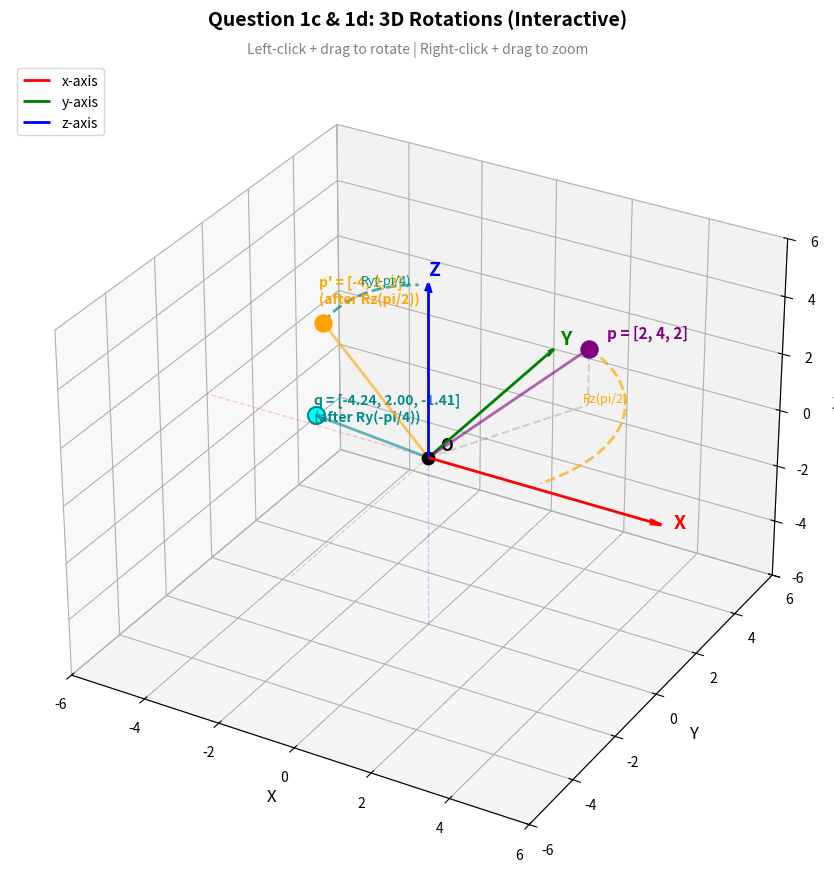

This chart was generated by the following Python code:
"""
Interactive 3D viewer for Question 1c & 1d.
Run this script and use your mouse to rotate the 3D plot:
  - Left-click + drag to rotate
  - Right-click + drag to zoom
  - Middle-click + drag to pan
"""
import numpy as np
import matplotlib.pyplot as plt
from mpl_toolkits.mplot3d import Axes3D

fig = plt.figure(figsize=(14, 9))
ax = fig.add_subplot(111, projection='3d')
fig.suptitle("Question 1c & 1d: 3D Rotations (Interactive)", fontsize=14, fontweight='bold')

p = np.array([2, 4, 2])

# --- Compute rotations ---
# Step 1: Rz(pi/2)
theta_z = np.pi / 2
Rz = np.array([[np.cos(theta_z), -np.sin(theta_z), 0],
               [np.sin(theta_z),  np.cos(theta_z), 0],
               [0,                0,                1]])
p_after_rz = Rz @ p  # [-4, 2, 2]

# Step 2: Ry(-pi/4)
theta_y = -np.pi / 4
Ry = np.array([[ np.cos(theta_y), 0, np.sin(theta_y)],
               [ 0,               1, 0              ],
               [-np.sin(theta_y), 0, np.cos(theta_y)]])
q = Ry @ p_after_rz  # final point

# --- Draw coordinate axes ---
axis_len = 6
ax.quiver(0, 0, 0, axis_len, 0, 0, color='r', arrow_length_ratio=0.05, linewidth=2, label='x-axis')
ax.quiver(0, 0, 0, 0, axis_len, 0, color='g', arrow_length_ratio=0.05, linewidth=2, label='y-axis')
ax.quiver(0, 0, 0, 0, 0, axis_len, color='b', arrow_length_ratio=0.05, linewidth=2, label='z-axis')
ax.text(axis_len + 0.3, 0, 0, 'X', fontsize=14, color='r', fontweight='bold')
ax.text(0, axis_len + 0.3, 0, 'Y', fontsize=14, color='g', fontweight='bold')
ax.text(0, 0, axis_len + 0.3, 'Z', fontsize=14, color='b', fontweight='bold')

# --- Draw negative axes (dashed) ---
ax.plot([0, -axis_len], [0, 0], [0, 0], 'r--', alpha=0.2, linewidth=1)
ax.plot([0, 0], [0, -axis_len], [0, 0], 'g--', alpha=0.2, linewidth=1)
ax.plot([0, 0], [0, 0], [0, -axis_len], 'b--', alpha=0.2, linewidth=1)

# --- Point p (original) ---
ax.scatter(*p, color='purple', s=150, zorder=5)
ax.text(p[0] + 0.3, p[1] + 0.3, p[2] + 0.3,
        f'p = [{p[0]:.0f}, {p[1]:.0f}, {p[2]:.0f}]',
        fontsize=11, color='purple', fontweight='bold')
ax.quiver(0, 0, 0, p[0], p[1], p[2], color='purple', arrow_length_ratio=0.04,
          linewidth=2, alpha=0.6)

# --- Point p' (after Rz(pi/2)) ---
ax.scatter(*p_after_rz, color='orange', s=150, zorder=5)
ax.text(p_after_rz[0] - 0.3, p_after_rz[1] + 0.3, p_after_rz[2] + 0.4,
        f"p' = [{p_after_rz[0]:.0f}, {p_after_rz[1]:.0f}, {p_after_rz[2]:.0f}]\n(after Rz(pi/2))",
        fontsize=10, color='orange', fontweight='bold')
ax.quiver(0, 0, 0, p_after_rz[0], p_after_rz[1], p_after_rz[2],
          color='orange', arrow_length_ratio=0.04, linewidth=2, alpha=0.6)

# --- Point q (after Ry(-pi/4)) ---
ax.scatter(*q, color='cyan', s=150, zorder=5, edgecolors='darkcyan', linewidths=1.5)
ax.text(q[0] - 0.3, q[1] + 0.4, q[2] - 0.6,
        f"q = [{q[0]:.2f}, {q[1]:.2f}, {q[2]:.2f}]\n(after Ry(-pi/4))",
        fontsize=10, color='darkcyan', fontweight='bold')
ax.quiver(0, 0, 0, q[0], q[1], q[2],
          color='darkcyan', arrow_length_ratio=0.04, linewidth=2, alpha=0.6)

# --- Dashed arcs showing rotation paths ---
# Arc from p to p' (rotation about z-axis, z stays constant at z=2)
t_arc1 = np.linspace(0, -np.pi / 2, 40)
r1 = np.linalg.norm(p[:2])  # radius in xy-plane
angle_start1 = np.arctan2(p[1], p[0])
arc1_x = r1 * np.cos(angle_start1 + t_arc1)
arc1_y = r1 * np.sin(angle_start1 + t_arc1)
arc1_z = np.full_like(t_arc1, p[2])
ax.plot(arc1_x, arc1_y, arc1_z, '--', color='orange', linewidth=2, alpha=0.7)
mid1 = len(t_arc1) // 2
ax.text(arc1_x[mid1] - 1.0, arc1_y[mid1], arc1_z[mid1] + 0.3,
        'Rz(pi/2)', fontsize=9, color='orange', fontstyle='italic')

# Arc from p' to q (rotation about y-axis, y stays constant at y=2)
r2 = np.sqrt(p_after_rz[0]**2 + p_after_rz[2]**2)  # radius in xz-plane
angle_start2 = np.arctan2(p_after_rz[2], p_after_rz[0])
t_arc2 = np.linspace(0, theta_y, 40)
arc2_x = r2 * np.cos(angle_start2 + t_arc2)
arc2_y = np.full_like(t_arc2, p_after_rz[1])
arc2_z = r2 * np.sin(angle_start2 + t_arc2)
ax.plot(arc2_x, arc2_y, arc2_z, '--', color='darkcyan', linewidth=2, alpha=0.7)
mid2 = len(t_arc2) // 2
ax.text(arc2_x[mid2] - 0.3, arc2_y[mid2] + 0.4, arc2_z[mid2],
        'Ry(-pi/4)', fontsize=9, color='darkcyan', fontstyle='italic')

# --- Projection lines for original point ---
ax.plot([p[0], p[0]], [p[1], p[1]], [0, p[2]], 'k--', alpha=0.15)
ax.plot([0, p[0]], [0, p[1]], [0, 0], 'k--', alpha=0.15)

# --- Origin ---
ax.scatter(0, 0, 0, color='black', s=80, zorder=5)
ax.text(0.2, 0.2, 0.2, 'O', fontsize=12, fontweight='bold')

# --- Formatting ---
ax.set_xlabel('X', fontsize=12)
ax.set_ylabel('Y', fontsize=12)
ax.set_zlabel('Z', fontsize=12)
lim = 6
ax.set_xlim([-lim, lim])
ax.set_ylim([-lim, lim])
ax.set_zlim([-lim, lim])
ax.legend(loc='upper left', fontsize=10)
ax.set_title('Left-click + drag to rotate | Right-click + drag to zoom', fontsize=10, color='gray')

plt.tight_layout()
plt.show()
